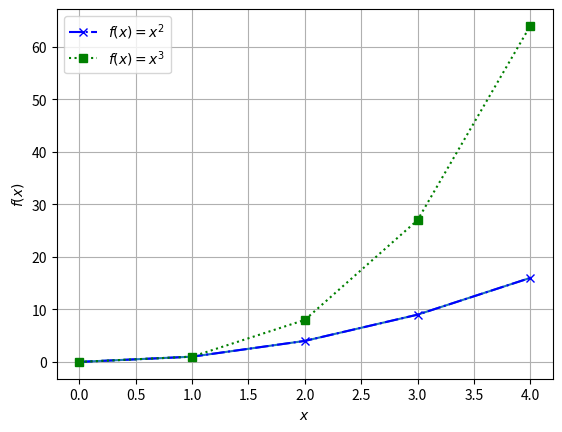

This chart was generated by the following Python code:
# Importerer nødvendige biblioteker
import matplotlib.pyplot as plt

# Lager to lister (tupler) med tall.
# Hvert tallpar danner et punkt.
x = (0, 1, 2, 3, 4)
y = (0, 1, 4, 9, 16)

# Utskrift av data
plt.plot(x, y)
#plt.show()
z = (0, 1, 8, 27, 64) # Vi lager et datasett til.

plt.grid() # Lager rutenett
plt.xlabel('$x$') # Merker x-aksen
plt.ylabel('$f(x)$') # Merker y-aksen

plt.plot(x, y, 'bx-.', label='$f(x)=x^2$') # bx-- -> blå stiplet linje med x som punktmarkering.
plt.plot(x, z, 'gs:', label='$f(x)=x^3$') # gs-- -> grønne kvadrat med finstiplet linje
plt.legend() # Infoboksen øverst i hjørnet. Bruker data fra label
plt.show()